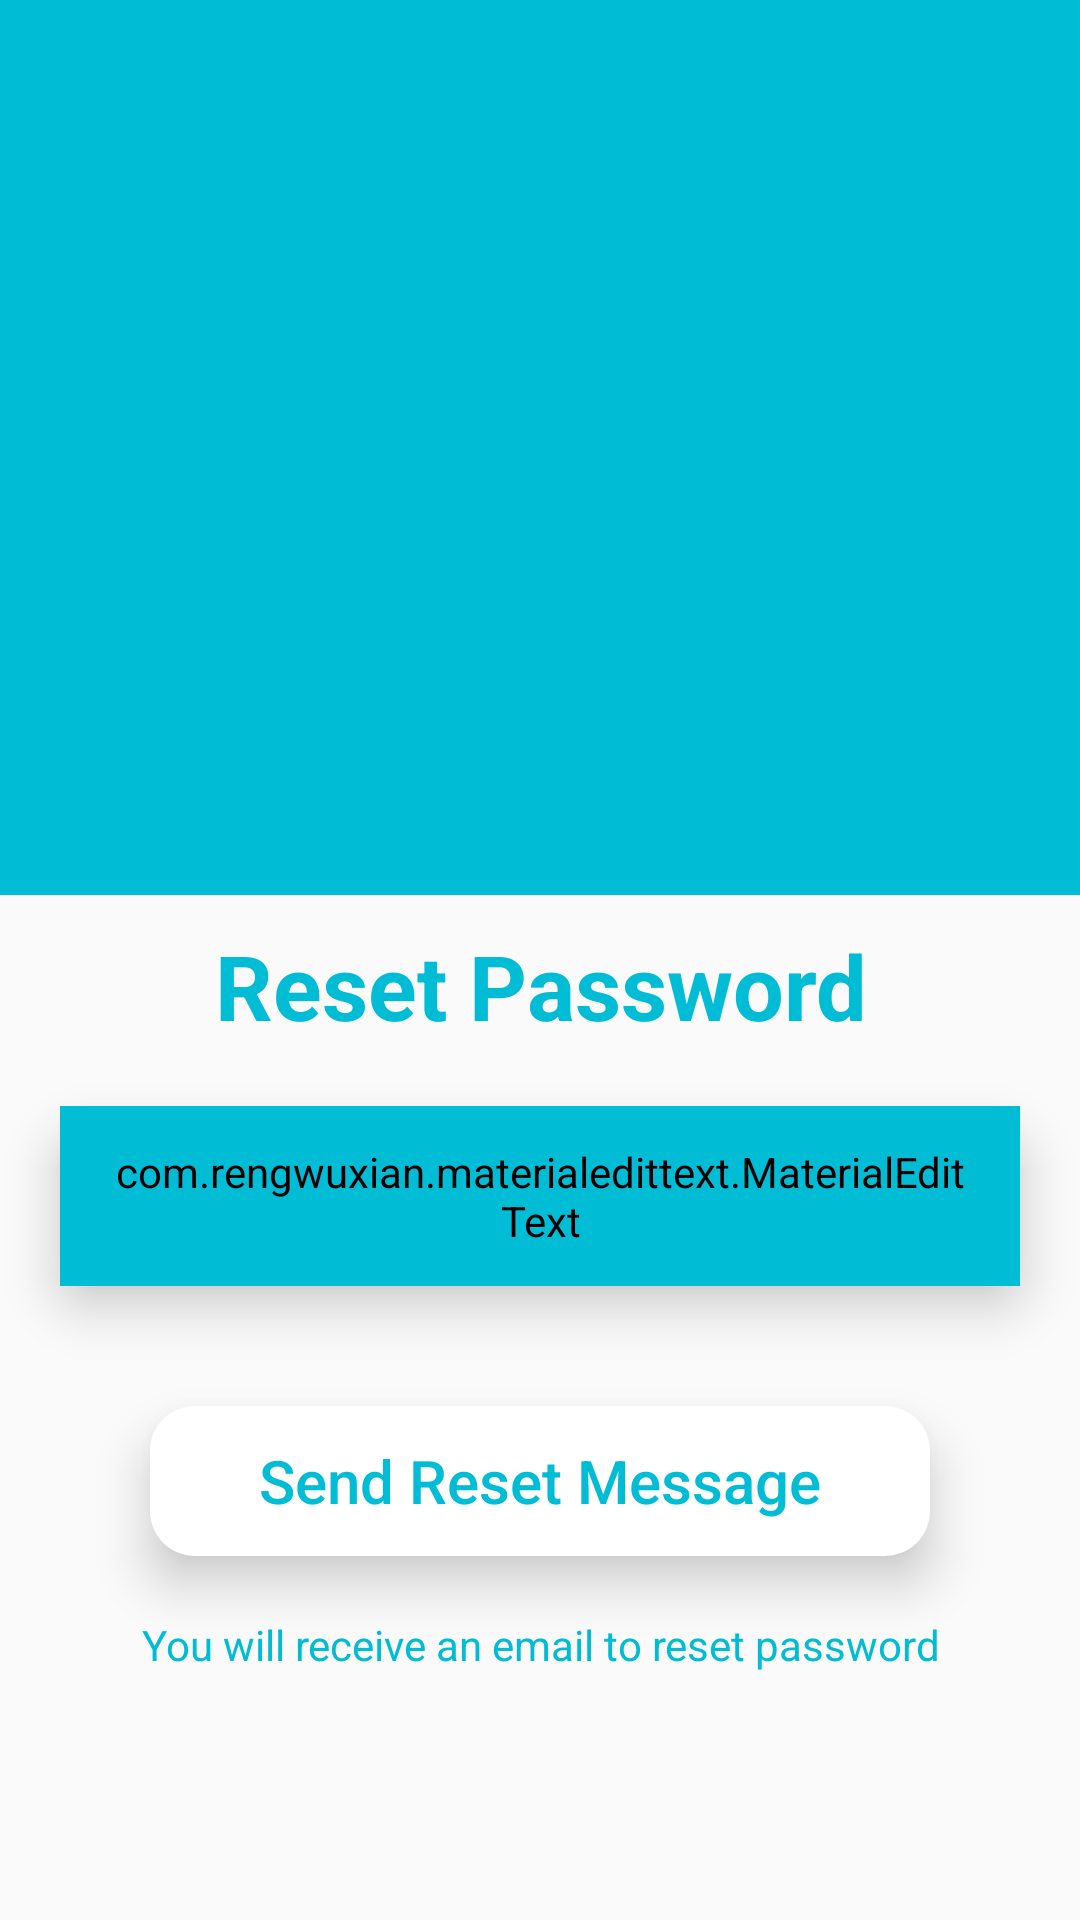

This screen was rendered from an Android layout file. Write that file and the resources it references.
<!-- AndroidManifest.xml: application theme Theme.COMP231 -->
<!-- res/layout/activity_forget_password.xml -->
<?xml version="1.0" encoding="utf-8"?>
<RelativeLayout xmlns:android="http://schemas.android.com/apk/res/android"
    xmlns:app="http://schemas.android.com/apk/res-auto"
    xmlns:tools="http://schemas.android.com/tools"
    android:layout_width="match_parent"
    android:layout_height="match_parent"
    tools:context=".ForgetPasswordActivity"
    android:background="@drawable/bg">
    <include
        android:id="@+id/toolbar"
        layout="@layout/profile_bar_layout"/>
    <LinearLayout
        android:layout_width="match_parent"
        android:layout_height="match_parent"
        android:orientation="vertical"
        android:layout_below="@+id/toolbar">
        <TextView
            android:layout_width="match_parent"
            android:layout_height="wrap_content"
            android:gravity="center"
            android:text="Reset Password"
            android:textSize="30sp"
            android:textStyle="bold"
            android:layout_marginTop="10dp"
            android:textColor="@color/skyB"/>

        <FrameLayout
            android:layout_width="match_parent"
            android:layout_height="60dp"
            android:layout_margin="20dp"
            android:elevation="10dp"
            android:outlineAmbientShadowColor="@android:color/darker_gray"
            android:background="@drawable/blue_border"
            tools:targetApi="q">
            <com.rengwuxian.materialedittext.MaterialEditText
                android:id="@+id/email"
                android:layout_width="match_parent"
                android:layout_height="match_parent"
                android:layout_gravity="center_horizontal"
                android:backgroundTint="@color/skyB"
                android:hint="Email Address"
                android:inputType="textPersonName"
                android:paddingLeft="16dp"
                android:paddingRight="16dp"
                android:textColorHint="@color/skyB"
                android:textStyle="bold"
                app:met_baseColor="@color/white"
                app:met_floatingLabel="normal"
                app:met_textColor="@color/white" />
        </FrameLayout>

        <ProgressBar
            android:layout_width="60dp"
            android:layout_height="60dp"
            android:id="@+id/progressBar"
            android:layout_gravity="center"
            android:indeterminateTint="@color/skyB"
            tools:targetApi="lollipop"
            android:visibility="gone"/>

        <FrameLayout
            android:layout_width="match_parent"
            android:layout_height="50dp"
            android:layout_marginTop="20dp"
            android:layout_marginLeft="50dp"
            android:layout_marginRight="50dp"
            android:elevation="10dp"
            android:outlineAmbientShadowColor="@android:color/darker_gray"
            android:background="@drawable/white_boarder"
            tools:targetApi="q">
            <Button
                android:id="@+id/sendMessage"
                android:layout_width="match_parent"
                android:layout_height="match_parent"
                android:background="?attr/selectableItemBackground"
                android:text="Send Reset Message"
                android:textAllCaps="false"
                android:textColor="@color/skyB"
                android:textSize="20sp" />
        </FrameLayout>

        <TextView
            android:layout_width="match_parent"
            android:layout_height="wrap_content"
            android:gravity="center"
            android:text="You will receive an email to reset password"
            android:layout_marginTop="10dp"
            android:layout_margin="20dp"
            android:textColor="@color/skyB"
            android:id="@+id/resetText"/>

    </LinearLayout>

</RelativeLayout>
<!-- res/layout/profile_bar_layout.xml (included above) -->
<?xml version="1.0" encoding="utf-8"?>
<androidx.appcompat.widget.Toolbar xmlns:android="http://schemas.android.com/apk/res/android"
    xmlns:app="http://schemas.android.com/apk/res-auto"
    android:layout_width="match_parent"
    android:layout_height="wrap_content"
    android:background="@color/skyB"
    app:titleTextColor="@color/skyB"
    style="@style/Base.ThemeOverlay.AppCompat.Dark.ActionBar"
    app:popupTheme="@style/menuStyle"
    android:id="@+id/toolbar">
    <RelativeLayout
        android:layout_width="match_parent"
        android:layout_height="match_parent"
        android:layout_marginTop="40dp"/>
        <de.hdodenhof.circleimageview.CircleImageView
            android:layout_width="150dp"
            android:layout_height="150dp"
            android:id="@+id/profileImage"
            app:civ_border_width="2dp"
            android:layout_gravity="center"
            android:src="@mipmap/ic_launcher"
            app:civ_border_color="@color/white"
            android:layout_centerHorizontal="true"
            android:padding="8dp"/>
    <TextView
        android:layout_width="wrap_content"
        android:layout_height="wrap_content"
        android:text="User Name"
        android:id="@+id/username"
        android:layout_gravity="center"
        android:layout_below="@+id/profileImage"
        android:textColor="@color/white"
        android:layout_centerHorizontal="true"
        android:textStyle="bold"
        android:textSize="25sp"
        android:layout_margin="15dp"/>
</androidx.appcompat.widget.Toolbar>
<!-- resources referenced by this layout -->
<resources>
  <color name="skyB">#00BCD4</color>
  <color name="white">#FFFFFFFF</color>
  <!-- drawable blue_border (drawable) -->
  <?xml version="1.0" encoding="utf-8"?>
  <layer-list xmlns:android="http://schemas.android.com/apk/res/android">
      <item>
          <shape android:shape="rectangle">
              <solid android:color="@color/skyB"/>
              <corners android:radius="15dp"/>
          </shape>
      </item>
  </layer-list>
  <!-- drawable white_boarder (drawable) -->
  <?xml version="1.0" encoding="utf-8"?>
  <layer-list xmlns:android="http://schemas.android.com/apk/res/android">
      <item>
          <shape android:shape="rectangle">
              <solid android:color="@color/white"/>
              <corners android:radius="15dp"/>
          </shape>
      </item>
  </layer-list>
  <style name="menuStyle" parent="Theme.AppCompat.Light">
          <item name="android:background">@android:color/white</item>
      </style>
  <style name="Theme.COMP231" parent="Theme.AppCompat.Light.NoActionBar">
          
          <item name="colorPrimary">@color/purple_500</item>
          <item name="colorPrimaryVariant">@color/purple_700</item>
          <item name="colorOnPrimary">@color/white</item>
          
          <item name="colorSecondary">@color/teal_200</item>
          <item name="colorOnSecondary">@color/black</item>
          
          <item name="android:statusBarColor" tools:targetApi="l">?attr/colorPrimaryVariant</item>
          
      </style>
  <color name="purple_500">#FF6200EE</color>
  <color name="purple_700">#FF3700B3</color>
  <color name="teal_200">#FF03DAC5</color>
  <color name="black">#FF000000</color>
</resources>
